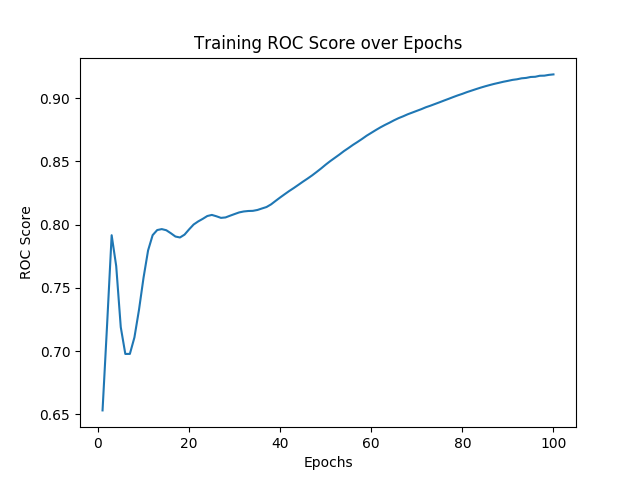

Data behind this chart, as committed beside it:
, 0, 1, 2, 3, 4, 5, 6, 7, 8, 9, 10, 11, 12, 13, 14, 15, 16, 17, 18, 19, 20, 21, 22
0, 1.0, 2.0, 3.0, 4.0, 5.0, 6.0, 7.0, 8.0, 9.0, 10.0, 11.0, 12.0, 13.0, 14.0, 15.0, 16.0, 17.0, 18.0, 19.0, 20.0, 21.0, 22.0, 23.0
1, 0.6531, 0.7209, 0.7917, 0.7673, 0.719, 0.6978, 0.6978, 0.7109, 0.7326, 0.7581, 0.7797, 0.7917, 0.7957, 0.7965, 0.7956, 0.7932, 0.7906, 0.7899, 0.7921, 0.7963, 0.8001, 0.8026, 0.8046
